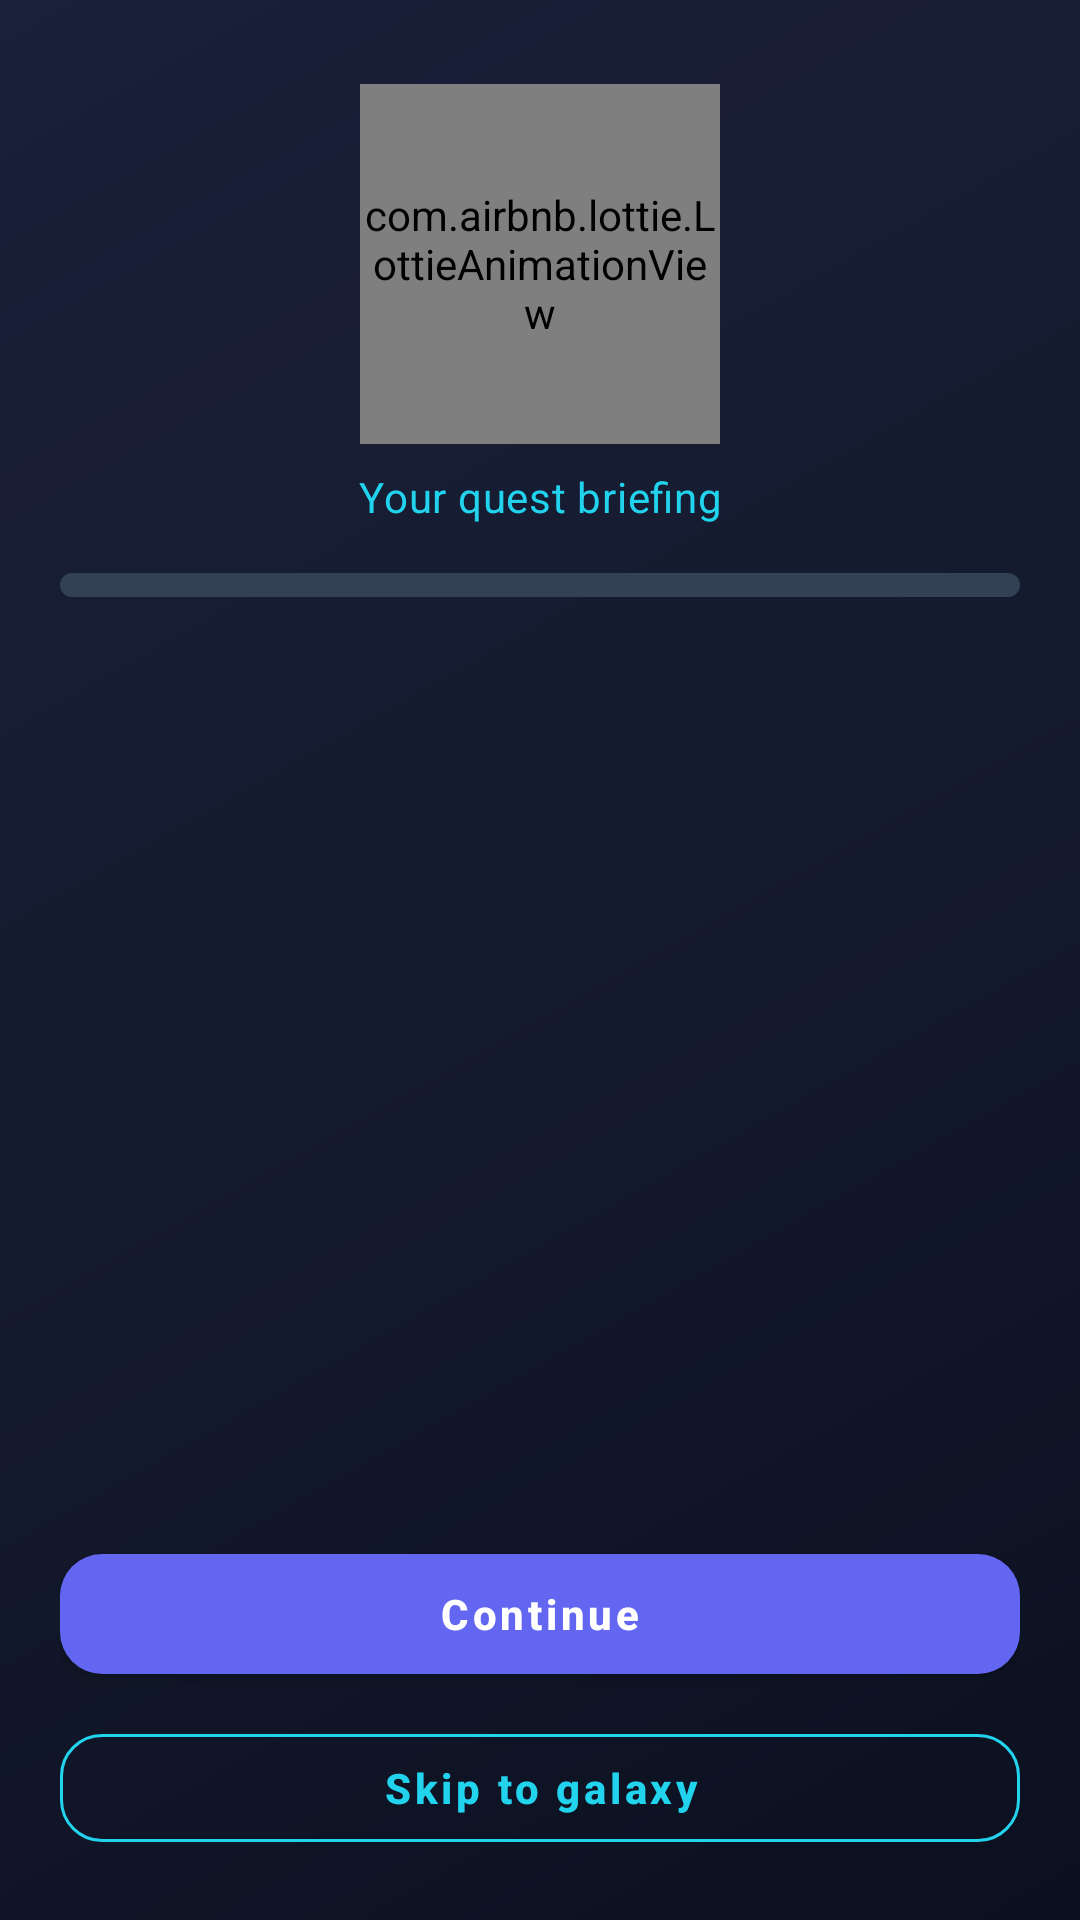

The Android layout XML behind this screen, and the referenced resources:
<!-- AndroidManifest.xml: application theme Theme.QuantumRealm -->
<!-- res/layout/activity_study.xml -->
<?xml version="1.0" encoding="utf-8"?>
<LinearLayout xmlns:android="http://schemas.android.com/apk/res/android"
    xmlns:app="http://schemas.android.com/apk/res-auto"
    android:layout_width="match_parent"
    android:layout_height="match_parent"
    android:background="@drawable/bg_game_screen"
    android:orientation="vertical"
    android:padding="@dimen/game_screen_padding">

    <com.airbnb.lottie.LottieAnimationView
        android:id="@+id/lottieAnimationView"
        android:layout_width="120dp"
        android:layout_height="120dp"
        android:layout_gravity="center_horizontal"
        android:layout_marginTop="8dp"
        app:lottie_autoPlay="true"
        app:lottie_loop="true"
        app:lottie_rawRes="@raw/intro" />

    <TextView
        android:layout_width="match_parent"
        android:layout_height="wrap_content"
        android:layout_marginTop="8dp"
        android:gravity="center"
        android:text="@string/onboarding_header"
        android:textAppearance="@style/TextAppearance.QuantumRealm.Subtitle"
        android:textColor="@color/game_accent" />

    <ProgressBar
        android:id="@+id/onboardingProgressBar"
        style="?android:attr/progressBarStyleHorizontal"
        android:layout_width="match_parent"
        android:layout_height="8dp"
        android:layout_marginTop="16dp"
        android:max="100"
        android:progressDrawable="@drawable/lesson_progress_bar" />

    <androidx.viewpager2.widget.ViewPager2
        android:id="@+id/onboardingPager"
        android:layout_width="match_parent"
        android:layout_height="0dp"
        android:layout_marginTop="12dp"
        android:layout_weight="1" />

    <LinearLayout
        android:id="@+id/onboardingDotIndicator"
        android:layout_width="match_parent"
        android:layout_height="wrap_content"
        android:gravity="center"
        android:orientation="horizontal"
        android:paddingTop="8dp" />

    <com.google.android.material.button.MaterialButton
        android:id="@+id/onboardingPrimaryButton"
        style="@style/Widget.QuantumRealm.Button.Primary"
        android:layout_width="match_parent"
        android:layout_height="wrap_content"
        android:layout_marginTop="16dp"
        android:text="@string/onboarding_continue" />

    <com.google.android.material.button.MaterialButton
        android:id="@+id/onboardingSkipButton"
        style="@style/Widget.QuantumRealm.Button.Secondary"
        android:layout_width="match_parent"
        android:layout_height="wrap_content"
        android:layout_marginTop="8dp"
        android:text="@string/onboarding_skip" />

</LinearLayout>
<!-- resources referenced by this layout -->
<resources>
  <color name="game_accent">#22D3EE</color>
  <dimen name="game_screen_padding">20dp</dimen>
  <!-- drawable bg_game_screen (drawable) -->
  <?xml version="1.0" encoding="utf-8"?>
  <layer-list xmlns:android="http://schemas.android.com/apk/res/android">
      <item>
          <shape android:shape="rectangle">
              <gradient
                  android:angle="135"
                  android:startColor="@color/game_bg_dark"
                  android:centerColor="@color/game_bg_mid"
                  android:endColor="#1A1F3A"
                  android:type="linear" />
          </shape>
      </item>
  </layer-list>
  <!-- drawable lesson_progress_bar (drawable) -->
  <?xml version="1.0" encoding="utf-8"?>
  <layer-list xmlns:android="http://schemas.android.com/apk/res/android">
      <item android:id="@android:id/background">
          <shape android:shape="rectangle">
              <corners android:radius="4dp" />
              <solid android:color="@color/game_stroke" />
          </shape>
      </item>
      <item android:id="@android:id/progress">
          <clip>
              <shape android:shape="rectangle">
                  <corners android:radius="4dp" />
                  <solid android:color="@color/game_accent" />
              </shape>
          </clip>
      </item>
  </layer-list>
  <string name="onboarding_continue">Continue</string>
  <string name="onboarding_header">Your quest briefing</string>
  <string name="onboarding_skip">Skip to galaxy</string>
  <style name="TextAppearance.QuantumRealm.Subtitle" parent="TextAppearance.MaterialComponents.Body2">
          <item name="android:textColor">@color/game_text_secondary</item>
      </style>
  <style name="Widget.QuantumRealm.Button.Primary" parent="Widget.MaterialComponents.Button">
          <item name="android:textColor">@color/white</item>
          <item name="android:textAllCaps">false</item>
          <item name="android:textStyle">bold</item>
          <item name="cornerRadius">@dimen/game_button_radius</item>
          <item name="backgroundTint">@color/game_primary</item>
          <item name="android:minHeight">52dp</item>
      </style>
  <style name="Widget.QuantumRealm.Button.Secondary" parent="Widget.MaterialComponents.Button.OutlinedButton">
          <item name="android:textColor">@color/game_accent</item>
          <item name="android:textAllCaps">false</item>
          <item name="cornerRadius">@dimen/game_button_radius</item>
          <item name="strokeColor">@color/game_accent</item>
          <item name="android:minHeight">48dp</item>
      </style>
  <color name="game_bg_dark">#0B1020</color>
  <color name="game_bg_mid">#141B2D</color>
  <color name="game_stroke">#334155</color>
  <color name="game_text_secondary">#94A3B8</color>
  <color name="white">#FFFFFFFF</color>
  <dimen name="game_button_radius">14dp</dimen>
  <color name="game_primary">#6366F1</color>
  <color name="game_primary_dark">#4F46E5</color>
  <color name="teal_700">#FF018786</color>
  <color name="black">#FF000000</color>
  <style name="ThemeOverlay.QuantumRealm.ActionBar" parent="ThemeOverlay.MaterialComponents.Dark.ActionBar">
          <item name="android:textColorPrimary">@color/game_text_primary</item>
          <item name="colorControlNormal">@color/game_text_primary</item>
      </style>
  <color name="game_text_primary">#F8FAFC</color>
</resources>
